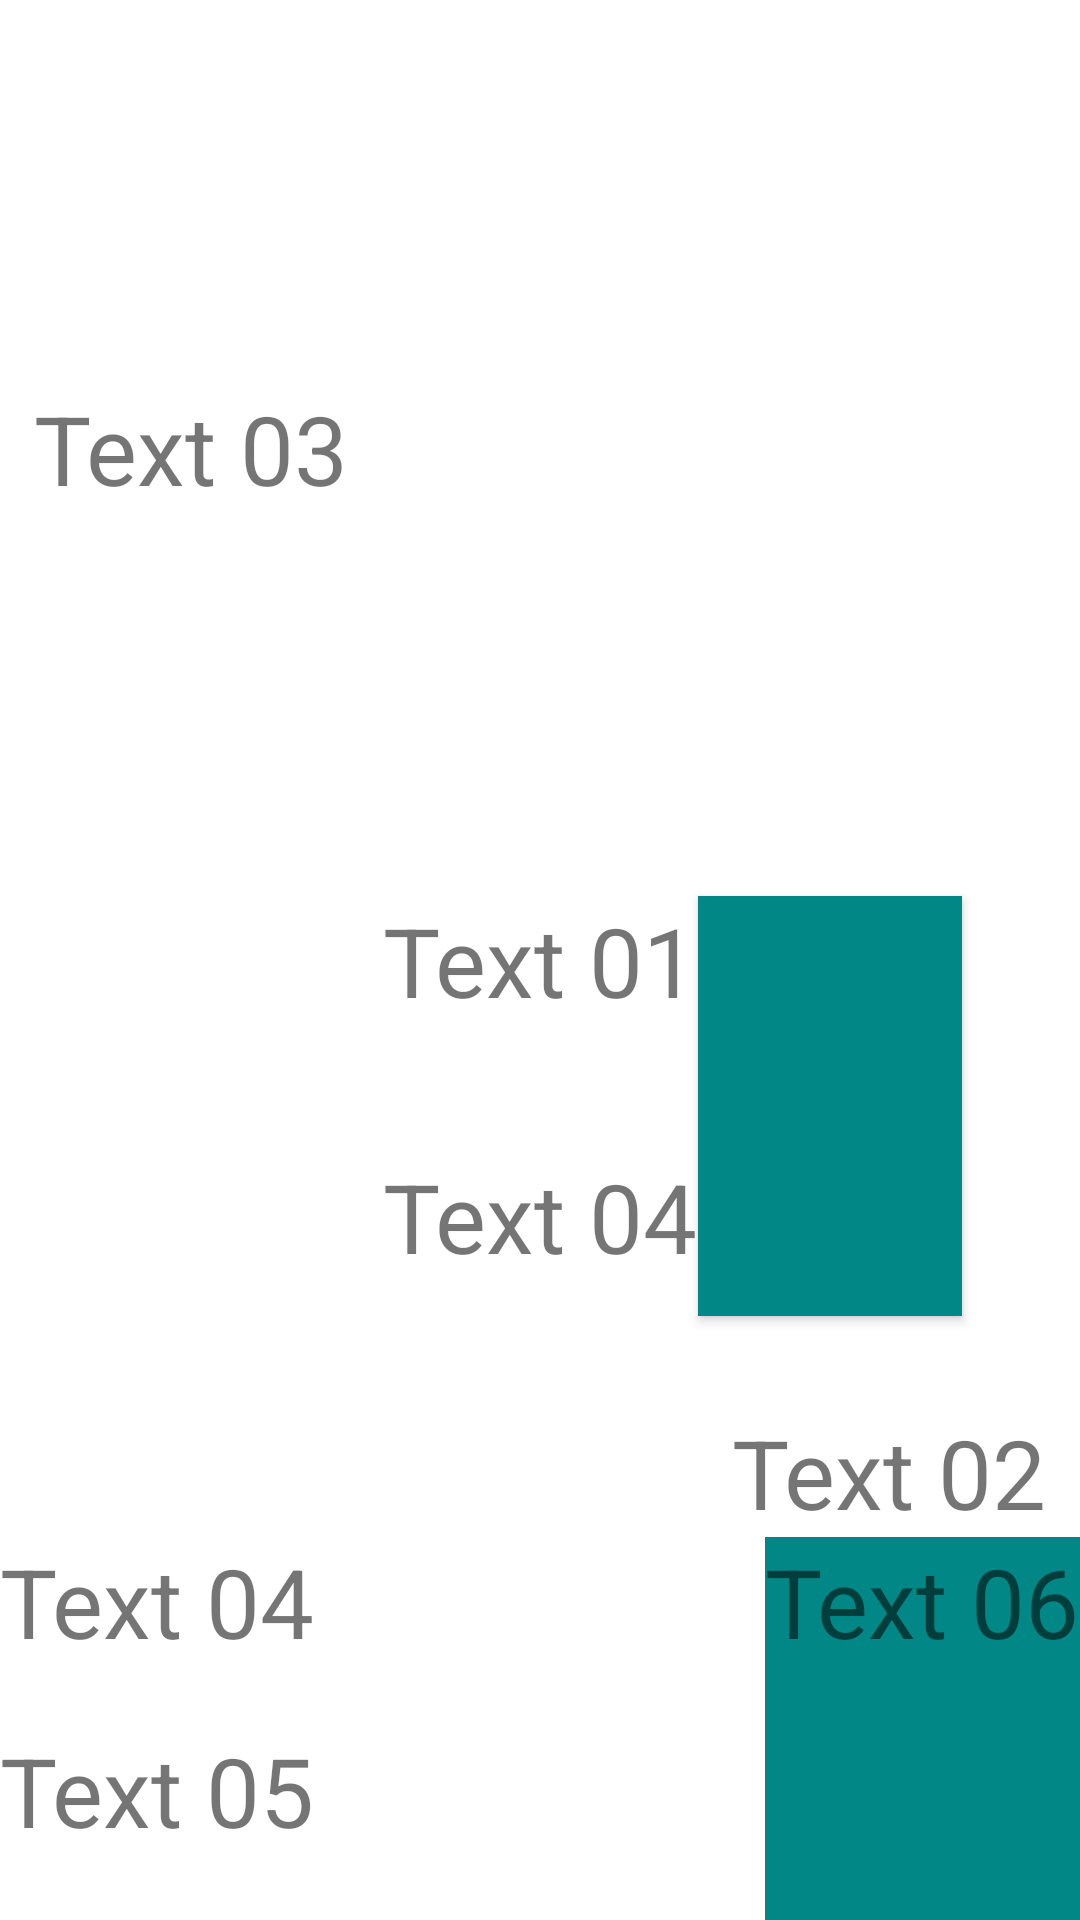

Layout XML and referenced resources for this Android screen:
<!-- AndroidManifest.xml: application theme Theme.FestaInfantil -->
<!-- res/layout/constrains_layout.xml -->
<?xml version="1.0" encoding="utf-8"?>
<androidx.constraintlayout.widget.ConstraintLayout xmlns:android="http://schemas.android.com/apk/res/android"
    xmlns:tools="http://schemas.android.com/tools"
    android:layout_width="match_parent"
    android:layout_height="match_parent"
    xmlns:app="http://schemas.android.com/apk/res-auto">

    <TextView
        android:id="@+id/tv_01"
        android:layout_width="wrap_content"
        android:layout_height="wrap_content"
        android:text="Text 01"
        android:textSize="32sp"
        app:layout_constraintTop_toTopOf="parent"
        app:layout_constraintStart_toStartOf="parent"
        app:layout_constraintBottom_toBottomOf="parent"
        app:layout_constraintEnd_toEndOf="parent"
        />

    <TextView
        android:id="@+id/tv_02"
        android:layout_width="wrap_content"
        android:layout_height="wrap_content"
        android:text="Text 02"
        android:textSize="32sp"
        app:layout_constraintStart_toEndOf="@+id/tv_01"
        app:layout_constraintTop_toBottomOf="@+id/tv_01"
        app:layout_constraintEnd_toEndOf="parent"
        app:layout_constraintBottom_toBottomOf="parent"
        />
    <TextView
        android:id="@+id/tv_03"
        android:layout_width="wrap_content"
        android:layout_height="wrap_content"
        android:text="Text 03"
        android:textSize="32sp"
        app:layout_constraintEnd_toStartOf="@id/tv_01"
        app:layout_constraintBottom_toTopOf="@id/tv_01"
        app:layout_constraintTop_toTopOf="parent"
        app:layout_constraintStart_toStartOf="parent"

        />
    <TextView
        android:id="@+id/tv_04"
        android:layout_width="wrap_content"
        android:layout_height="wrap_content"
        android:text="Text 04"
        android:textSize="32sp"
        app:layout_constraintStart_toStartOf="parent"
        app:layout_constraintEnd_toEndOf="parent"
        app:layout_constraintTop_toBottomOf="@id/tv_01"
        app:layout_constraintBottom_toTopOf="@id/tv_02"/>
   <Button
        android:id="@+id/tv_05"
        android:layout_width="wrap_content"
        android:layout_height="140dp"
        android:background="@color/teal_700"
        app:layout_constraintStart_toEndOf="@id/tv_01"
        app:layout_constraintTop_toTopOf="@id/tv_01"
        />



    <RelativeLayout
        android:id="@+id/relative"
        android:layout_width="match_parent"
        android:layout_height="wrap_content"
        app:layout_constraintTop_toBottomOf="@id/tv_02"
        app:layout_constraintStart_toStartOf="parent"
        app:layout_constraintEnd_toEndOf="parent">

        <TextView
            android:id="@+id/tv_r1"
            android:layout_width="wrap_content"
            android:layout_height="wrap_content"
            android:layout_alignParentTop="true"
            android:text="Text 04"
            android:textSize="32sp"/>

        <TextView
            android:id="@+id/tv_r2"
            android:layout_width="wrap_content"
            android:layout_height="wrap_content"
            android:layout_below="@id/tv_r1"
            android:layout_marginTop="20dp"
            android:text="Text 05"
            android:textSize="32sp"/>

        <TextView
            android:id="@+id/tv_r3"
            android:layout_width="wrap_content"
            android:layout_height="match_parent"
            android:layout_alignParentEnd="true"
            android:background="@color/teal_700"
            android:text="Text 06"
            android:textSize="32sp" />




    </RelativeLayout>

</androidx.constraintlayout.widget.ConstraintLayout>
<!-- resources referenced by this layout -->
<resources>
  <style name="Theme.FestaInfantil" parent="Theme.MaterialComponents.DayNight.DarkActionBar">
          
          <item name="colorPrimary">@color/purple_500</item>
          <item name="colorPrimaryVariant">@color/purple_700</item>
          <item name="colorOnPrimary">@color/white</item>
          
          <item name="colorSecondary">@color/teal_200</item>
          <item name="colorSecondaryVariant">@color/teal_700</item>
          <item name="colorOnSecondary">@color/black</item>
          
          <item name="android:statusBarColor" tools:targetApi="l">?attr/colorPrimaryVariant</item>
          
      </style>
  <!-- not gathered from this repository: default colours our renderer supplied (Android Studio template values) -->
  <color name="purple_500">#FF6200EE</color>
  <color name="purple_700">#FF3700B3</color>
  <color name="teal_200">#FF03DAC5</color>
  <color name="teal_700">#FF018786</color>
  <color name="black">#FF000000</color>
  <color name="white">#FFFFFFFF</color>
</resources>
